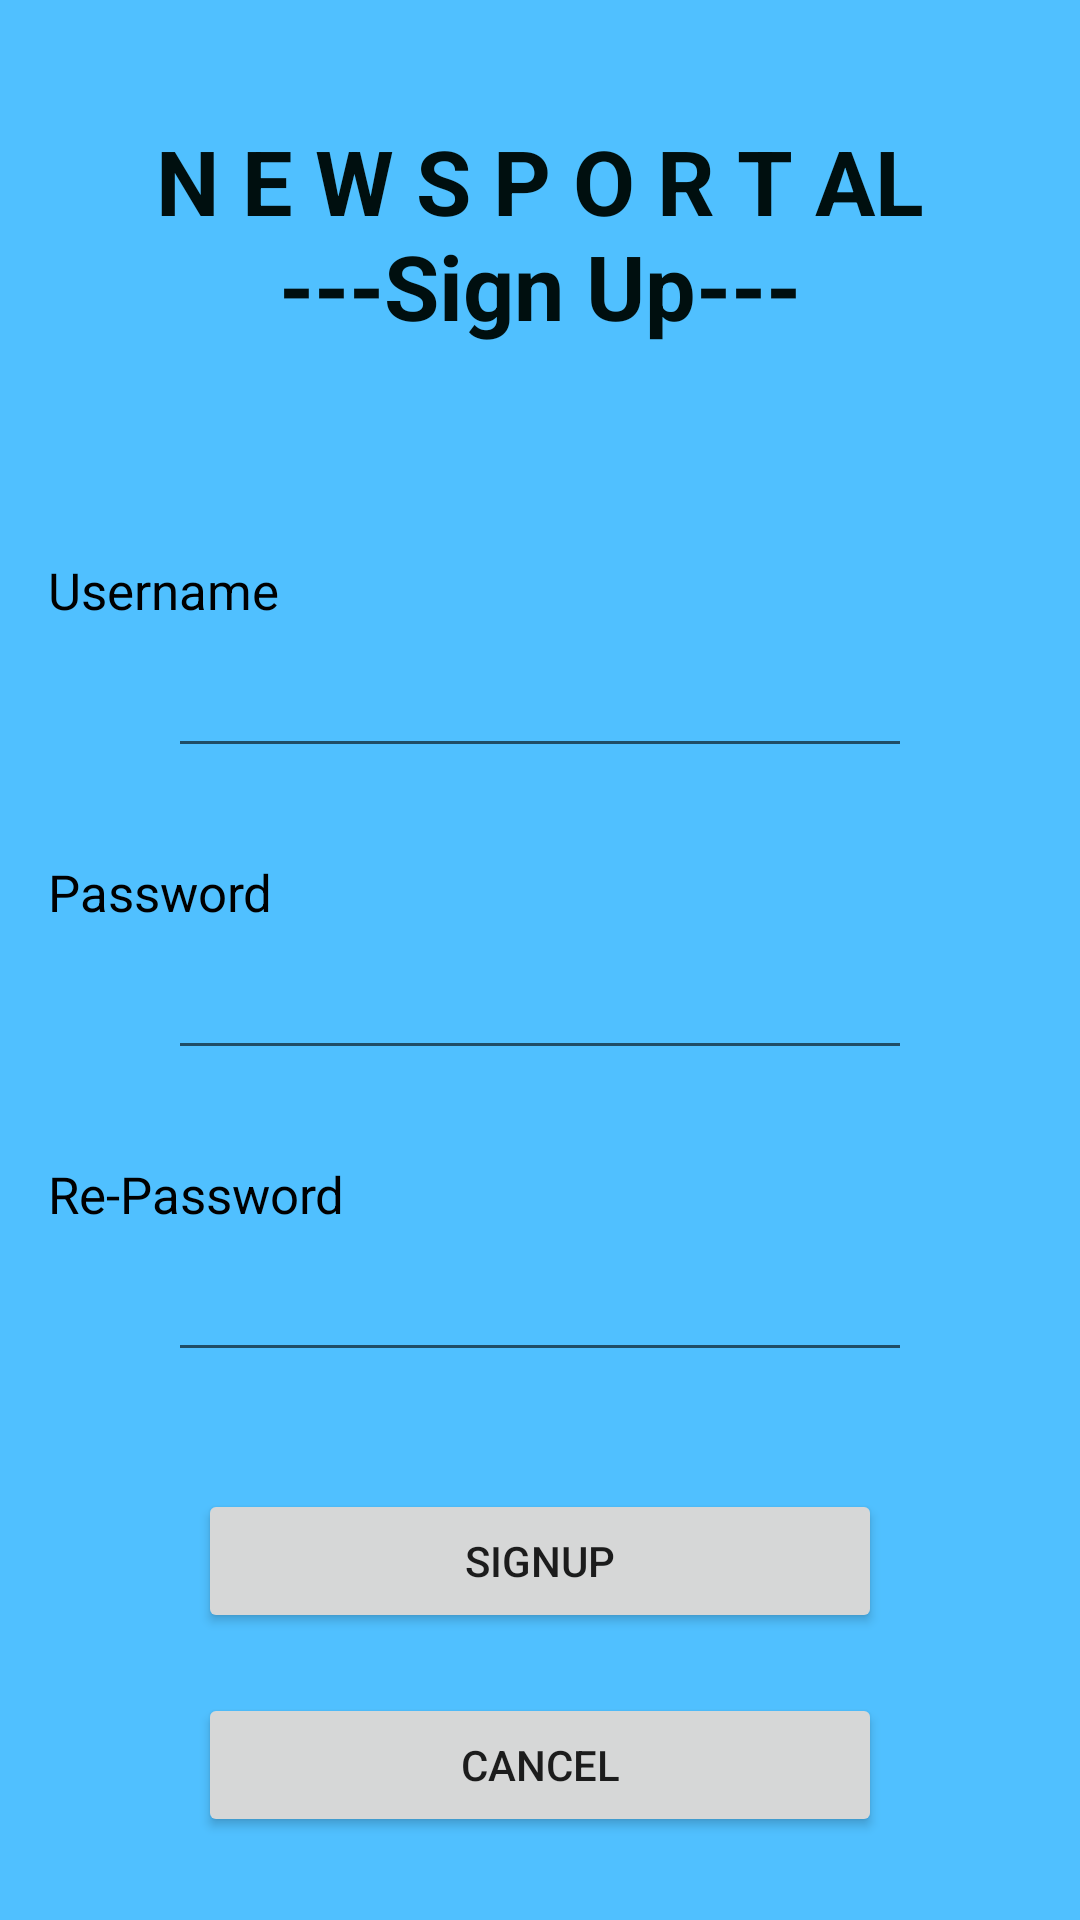

Here is an Android app screen rendered from its layout file. Give the layout XML and the strings, colors and styles it references.
<!-- AndroidManifest.xml: application theme Theme.Praktikum2 -->
<!-- res/layout/signuppage.xml -->
<?xml version="1.0" encoding="utf-8"?>
<LinearLayout xmlns:android="http://schemas.android.com/apk/res/android"
    xmlns:tools="http://schemas.android.com/tools"
    android:layout_width="match_parent"
    android:layout_height="match_parent"
    android:paddingLeft="16dp"
    android:paddingRight="16dp"
    android:orientation="vertical"
    android:background="#50C0FF">

    <TextView
        android:id="@+id/textView"
        android:layout_width="match_parent"
        android:layout_height="wrap_content"
        android:textSize="30sp"
        android:textColor="#000F0F"
        android:textAlignment="center"
        android:textStyle="bold"
        android:layout_marginTop="40dp"
        android:text="@string/n_e_w_s_p_o_r_t_al_n_sign_up" />

    <TextView
        android:id="@+id/textView2"
        android:layout_width="match_parent"
        android:layout_height="wrap_content"
        android:layout_marginTop="70dp"
        android:textSize="17sp"
        android:textColor="@color/black"
        android:text="@string/uname" />

    <EditText
        android:id="@+id/uname_field"
        android:layout_width="match_parent"
        android:layout_marginStart="40dp"
        android:layout_marginEnd="40dp"
        android:layout_height="wrap_content"
        android:ems="10"
        android:inputType="textPersonName"
        android:minHeight="48dp"
        tools:ignore="LabelFor,SpeakableTextPresentCheck"
        android:importantForAutofill="no" />

    <TextView
        android:id="@+id/textView3"
        android:layout_width="match_parent"
        android:layout_height="wrap_content"
        android:layout_marginTop="30dp"
        android:textSize="17sp"
        android:textColor="@color/black"
        android:text="@string/passwd" />

    <EditText
        android:id="@+id/password_field"
        android:layout_width="match_parent"
        android:layout_height="wrap_content"
        android:ems="10"
        android:layout_marginStart="40dp"
        android:layout_marginEnd="40dp"
        android:inputType="textPassword"
        android:minHeight="48dp"
        tools:ignore="LabelFor,SpeakableTextPresentCheck"
        android:importantForAutofill="no" />

    <TextView
        android:id="@+id/repasswd"
        android:layout_width="match_parent"
        android:layout_height="wrap_content"
        android:layout_marginTop="30dp"
        android:textSize="17sp"
        android:textColor="@color/black"
        android:text="@string/re_password" />

    <EditText
        android:id="@+id/re_password"
        android:layout_width="match_parent"
        android:layout_height="wrap_content"
        android:ems="10"
        android:layout_marginStart="40dp"
        android:layout_marginEnd="40dp"
        android:inputType="textPassword"
        android:minHeight="48dp"
        tools:ignore="LabelFor,SpeakableTextPresentCheck,TextFields"
        android:importantForAutofill="no" />

    <TextView
        android:id="@+id/textView4"
        android:layout_width="match_parent"
        android:layout_height="wrap_content" />

    <Button
        android:id="@+id/signup_button"
        android:layout_width="match_parent"
        android:layout_height="wrap_content"
        android:layout_marginTop="20dp"
        android:layout_marginStart="50dp"
        android:layout_marginEnd="50dp"
        android:text="@string/signupButton"
        tools:ignore="UsingOnClickInXml" />

    <Button
        android:id="@+id/cancel_button"
        android:layout_width="match_parent"
        android:layout_height="wrap_content"
        android:layout_marginTop="20dp"
        android:layout_marginStart="50dp"
        android:layout_marginEnd="50dp"
        android:text="@string/cancel" />
</LinearLayout>
<!-- resources referenced by this layout -->
<resources>
  <string name="cancel">Cancel</string>
  <string name="n_e_w_s_p_o_r_t_al_n_sign_up">N E W S P O R T AL\n---Sign Up---</string>
  <string name="passwd">Password</string>
  <string name="re_password">Re-Password</string>
  <string name="signupButton">SIGNUP</string>
  <string name="uname">Username</string>
  <style name="Theme.Praktikum2" parent="Theme.MaterialComponents.DayNight.DarkActionBar">
          
          <item name="colorPrimary">@color/purple_500</item>
          <item name="colorPrimaryVariant">@color/purple_700</item>
          <item name="colorOnPrimary">@color/white</item>
          
          <item name="colorSecondary">@color/teal_200</item>
          <item name="colorSecondaryVariant">@color/teal_700</item>
          <item name="colorOnSecondary">@color/black</item>
          
          <item name="android:statusBarColor" tools:targetApi="l">?attr/colorPrimaryVariant</item>
          
      </style>
  <!-- not gathered from this repository: default colours our renderer supplied (Android Studio template values) -->
  <color name="purple_500">#FF6200EE</color>
  <color name="purple_700">#FF3700B3</color>
  <color name="teal_200">#FF03DAC5</color>
  <color name="teal_700">#FF018786</color>
  <color name="black">#FF000000</color>
  <color name="white">#FFFFFFFF</color>
</resources>
